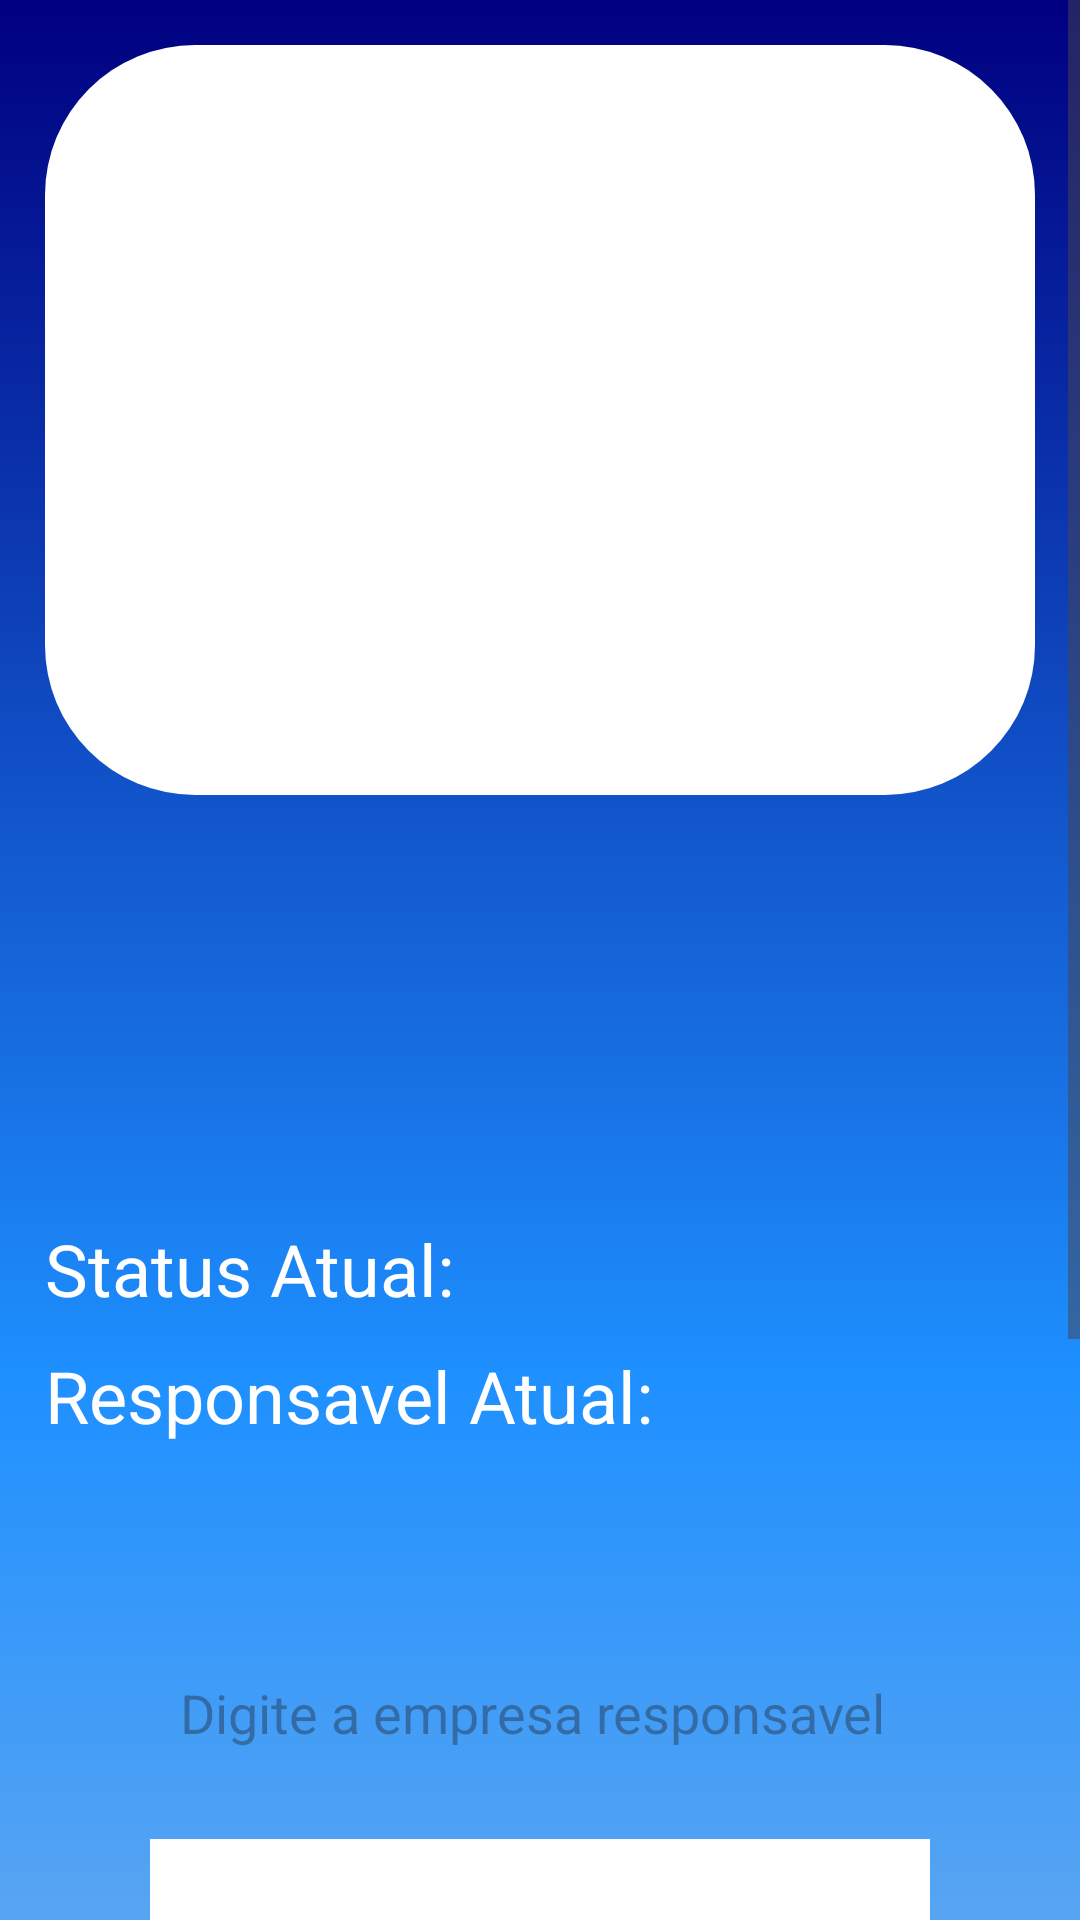

Write the Android layout XML for this screen, with the resource values it uses.
<!-- AndroidManifest.xml: application theme Theme.GRUDenuncias -->
<!-- res/layout/activity_analisedenuncias.xml -->
<?xml version="1.0" encoding="utf-8"?>
<ScrollView android:layout_width="match_parent"
    android:layout_height="match_parent"
    xmlns:android="http://schemas.android.com/apk/res/android">

<androidx.constraintlayout.widget.ConstraintLayout
    xmlns:app="http://schemas.android.com/apk/res-auto"
    xmlns:tools="http://schemas.android.com/tools"
    android:id="@+id/main"
    android:layout_width="match_parent"
    android:layout_height="match_parent"
    tools:context=".analisedenuncias"
    android:background="@drawable/background">

    <ImageView
        android:id="@+id/img_analise"
        android:layout_width="match_parent"
        android:layout_height="250dp"
        app:layout_constraintTop_toTopOf="parent"
        app:layout_constraintStart_toStartOf="parent"
        app:layout_constraintEnd_toEndOf="parent"
        android:background="@drawable/backgroundimg"
        android:layout_margin="15dp"/>

    <TextView
        android:id="@+id/titulo_detalhes"
        android:layout_width="220dp"
        android:layout_height="wrap_content"
        app:layout_constraintStart_toStartOf="parent"
        app:layout_constraintTop_toBottomOf="@id/img_analise"
        app:layout_constraintEnd_toStartOf="@id/data_detalhes"
        android:textStyle="bold"
        android:textColor="@color/black"
        android:textSize="26sp"
        android:layout_marginTop="10dp"
        android:layout_marginStart="10dp"
        android:textAlignment="textStart"
        tools:text="Titulo"/>

    <TextView
        android:id="@+id/data_detalhes"
        android:layout_width="150dp"
        android:layout_height="wrap_content"
        app:layout_constraintTop_toBottomOf="@id/titulo_detalhes"
        app:layout_constraintEnd_toEndOf="parent"
        android:textSize="16sp"
        android:textStyle="bold"
        android:layout_marginTop="10dp"
        android:layout_marginRight="15dp"
        android:textColor="@color/black"
        android:textAlignment="textEnd"
        tools:text="17/05/2025"

        />



    <TextView
        android:id="@+id/descricao_detalhes"
        android:layout_width="match_parent"
        android:layout_height="wrap_content"
        app:layout_constraintTop_toBottomOf="@id/titulo_detalhes"
        app:layout_constraintEnd_toEndOf="parent"
        app:layout_constraintStart_toStartOf="parent"
        android:layout_marginTop="45dp"
        android:layout_marginStart="35dp"
        android:layout_marginEnd="35dp"
        android:textSize="16sp"
        android:padding="10dp"
        android:background="@drawable/container_componentes"/>



    <TextView
        android:id="@+id/txtStatus"
        android:layout_width="150dp"
        android:layout_height="wrap_content"
        app:layout_constraintStart_toStartOf="parent"
        android:layout_marginStart="15dp"
        android:layout_marginTop="10dp"
        app:layout_constraintTop_toBottomOf="@id/descricao_detalhes"
        android:textColor="@color/white"
        android:textSize="24sp"
        android:text="Status Atual:"/>
    <TextView
        android:id="@+id/status_atual"
        android:layout_width="wrap_content"
        android:layout_height="wrap_content"
        app:layout_constraintStart_toEndOf="@id/txtStatus"
        android:layout_marginStart="15dp"
        android:layout_marginTop="10dp"
        app:layout_constraintTop_toBottomOf="@id/descricao_detalhes"
        android:textColor="@color/white"
        android:textSize="24sp"
        />

    <TextView
        android:id="@+id/txtResponsavel"
        android:layout_width="210dp"
        android:layout_height="wrap_content"
        app:layout_constraintStart_toStartOf="parent"
        android:layout_marginStart="15dp"
        android:layout_marginTop="10dp"
        app:layout_constraintTop_toBottomOf="@id/txtStatus"
        android:textColor="@color/white"
        android:textSize="24sp"
        android:text="Responsavel Atual:"/>
    <TextView
        android:id="@+id/Responsavel_atual"
        android:layout_width="match_parent"
        android:layout_height="wrap_content"
        app:layout_constraintStart_toEndOf="@id/txtResponsavel"
        android:layout_marginStart="15dp"
        android:layout_marginTop="10dp"
        app:layout_constraintTop_toBottomOf="@id/txtResponsavel"
        android:textColor="@color/white"
        android:textSize="24sp"
        />

    <EditText
        android:id="@+id/admin_responsavel"
        android:layout_width="match_parent"
        android:layout_height="wrap_content"
        style="@style/Edit_text"
        app:layout_constraintTop_toBottomOf="@id/Responsavel_atual"
        android:hint="Digite a empresa responsavel "/>

    <Spinner
        android:id="@+id/spinner_status"
        android:layout_width="match_parent"
        android:layout_height="50dp"
        app:layout_constraintTop_toBottomOf="@id/admin_responsavel"
        app:layout_constraintStart_toStartOf="parent"
        app:layout_constraintEnd_toEndOf="parent"
        android:layout_marginStart="50dp"
        android:layout_marginEnd="50dp"
        android:layout_marginTop="10dp"
        android:background="@color/white"
        />

    <Button
        android:id="@+id/bt_Feedback"
        android:layout_width="match_parent"
        android:layout_height="wrap_content"
        app:layout_constraintStart_toStartOf="parent"
        app:layout_constraintTop_toBottomOf="@id/spinner_status"
        app:layout_constraintEnd_toEndOf="parent"
        android:layout_marginStart="100dp"
        android:layout_marginEnd="100dp"
        android:layout_marginTop="25dp"
        android:backgroundTint="@color/white"
        android:hint="Confirmar"
        android:textSize="24sp"/>

    <Button
        android:id="@+id/bt_cancelar"
        android:layout_width="match_parent"
        android:layout_height="wrap_content"
        app:layout_constraintStart_toStartOf="parent"
        app:layout_constraintTop_toBottomOf="@id/bt_Feedback"
        app:layout_constraintEnd_toEndOf="parent"
        android:layout_marginStart="100dp"
        android:layout_marginEnd="100dp"
        android:layout_marginTop="25dp"
        android:backgroundTint="@color/white"
        android:hint="cancelar"
        android:textSize="24sp"
        />

    <TextView
        android:layout_width="match_parent"
        android:layout_height="100dp"
        app:layout_constraintTop_toBottomOf="@id/bt_cancelar"
        app:layout_constraintStart_toStartOf="parent"
        />





</androidx.constraintlayout.widget.ConstraintLayout>

</ScrollView>
<!-- resources referenced by this layout -->
<resources>
  <color name="black">#FF000000</color>
  <color name="white">#FFFFFFFF</color>
  <!-- drawable background (drawable) -->
  <?xml version="1.0" encoding="utf-8"?>
  <shape xmlns:android="http://schemas.android.com/apk/res/android">
   <gradient
       android:startColor="@color/cinzaMP"
       android:centerColor="@color/azulBCK"
       android:endColor="@color/azulEscuro"
       android:angle="90"/>
  
  </shape>
  <!-- drawable backgroundimg (drawable) -->
  <?xml version="1.0" encoding="utf-8"?>
  <shape xmlns:android="http://schemas.android.com/apk/res/android">
      <corners android:radius="50dp"/>
          <solid android:color="@color/white"/>
  </shape>
  <style name="Edit_text">
          <item name="android:layout_width">match_parent</item>
          <item name="android:layout_height">wrap_content</item>
          <item name="android:background">@drawable/edit_text</item>
          <item name="android:padding">20dp</item>
          <item name="android:layout_marginLeft">40dp</item>
          <item name="android:layout_marginRight">40dp</item>
          <item name="android:layout_marginTop">15dp</item>
      </style>
  <style name="Theme.GRUDenuncias" parent="Base.Theme.GRUDenuncias" />
  <color name="cinzaMP">#FFB0C4DE</color>
  <color name="azulBCK">#FF1E90FF</color>
  <color name="azulEscuro">#FF000080</color>
  <style name="Base.Theme.GRUDenuncias" parent="Theme.Material3.DayNight.NoActionBar">
          
          
      </style>
</resources>
